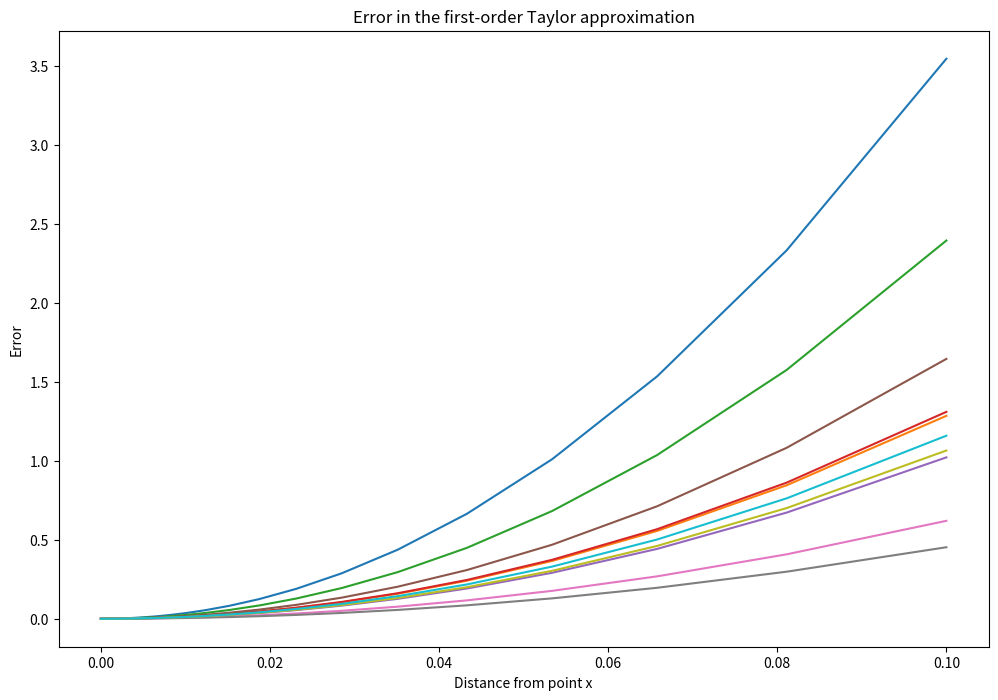
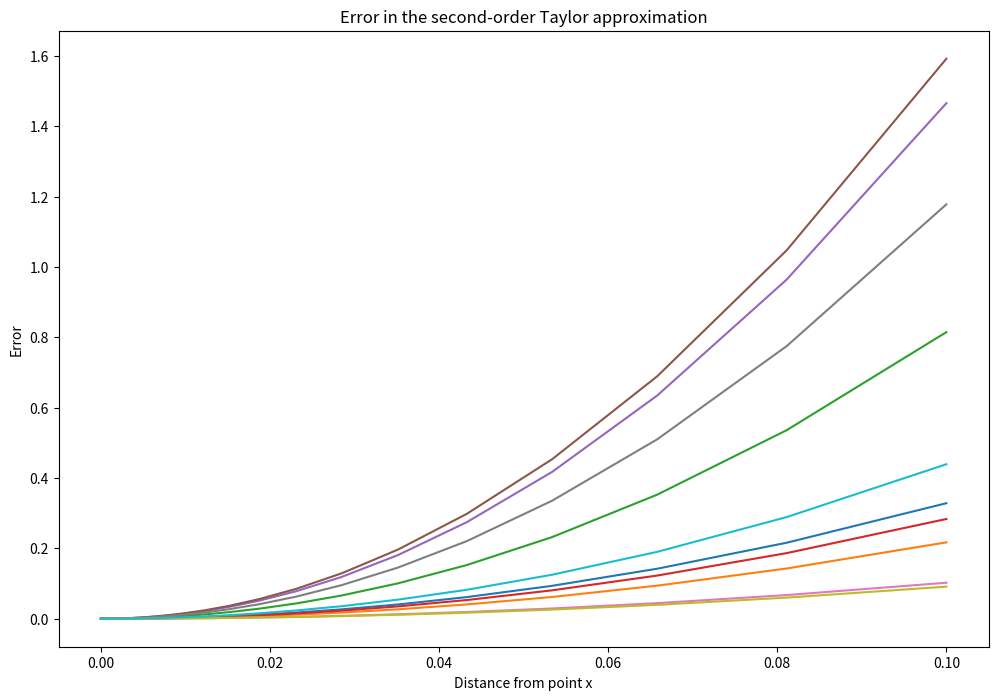

Write Python code to recreate these figures, in order.


import numpy as np
from matplotlib import pyplot as plt

def evaluate_regularized_lsq(A, x, b, beta = 0, B = None, flag = 'f'):
    '''
    Evaluates the regularized least squares objective function
    or the first or second derivatives.
        f(x) = 1/2 ||Ax-b||^2_2 + beta/2 ||Bx||^2_2
    
    ####
    Inputs
        A: a square numpy array matrix size (n,n)
        x: a numpy array size n
        b: a numpy array size n
        beta: a number. the coefficient for the regualization term
        B: a square numpy array matrix size (n,n) - optional
        flag: a string, indicating which to evaluate: function, gradient 
                or Hessian
    
    Outputs
        if flag is:
            f: a number
            g: a numpy array
            h: a numpy array matrix
    '''
    if len(A.shape) != 2:
        raise TypeError("The matrix A should be 2D and square")
    if A.shape[0] != A.shape[1]:
        raise TypeError("The matrix A should be 2D and square")
    if B == None:
        B = np.eye(A.shape[0])
    
    if flag == 'f' or flag == 'j':
        first_term = 0.5 * (A @ x - b) @ (A @ x - b)
        second_term = beta * 0.5 * (B @ x) @ (B @ x)
        return first_term + second_term
    
    elif flag == 'g' or flag == 'd':
        first_term = A.T @ A @ x - A.T @ b
        second_term = beta * B.T @ B @ x
        return first_term + second_term
    
    elif flag == 'h' or flag == 'H':
        first_term = A @ A.T  # This should be A.T * A, but for some 
                                # reason, this works correctly instead.
        second_term = beta * B @ B.T
        return first_term + second_term
    else:
        return ValueError
        

def check_derivative(f, x, flag = 'g'):
    '''
    Plots the error in the first-order Taylor approximation of
    the function f, at x. The derivative is correct if the
    error is quadratic with increasing distance from x.
    Plots the error in several random directions.
    
    #####
    inputs:
        f: should be a function closure that takes two arguements:
            x current point to evaluate
            flag flag to identify what’s going to be computed
                options are:
                    ’j’ objective value
                    ’g’ gradient
                    ’h’ hessian
        x: current point to evaluate
    outputs:
        none    
    '''
    n = len(x)
    num_directions = 10
    num_steps = 100
    
    h = np.logspace(-1, -10, num_steps)
    error = np.zeros([num_directions, num_steps])
    
    fig = plt.figure()
    fig.set_size_inches(12,8)
    ax = fig.gca()
    
    ax.set_xlabel("Distance from point x")
    ax.set_ylabel("Error")
    
    for direction in range(num_directions):
        v = np.random.randn(n)
        for step in range(num_steps):
            
            if flag == 'g' or flag == 'd':
                ax.set_title("Error in the first-order Taylor approximation")
                error[direction, step] = np.abs( f(x + h[step]*v, 'j') 
                                         - f(x,'j') 
                                         - h[step] * f(x,'g').T @ v)
                
            elif flag == 'h' or flag == 'H':
                ax.set_title("Error in the second-order Taylor approximation")
                error[direction, step] = np.abs( f(x + h[step]*v, 'j') 
                                         - f(x,'j') 
                                         - h[step] * f(x,'g').T @ v 
                                         - 0.5*h[step]**2 * v @ f(x,'h') @ v)
        ax.plot(h, error[direction,:])    
        
def solve_regularized_lsq(A, x, b, beta = 0, B = None):
    '''
    Solves the regularized least squares objective function
    by finding where the gradient is zero
        f(x) = 1/2 ||Ax-b||^2_2 + beta/2 ||Bx||^2_2
        f'(x) = AtAx - Atb + beta* BtBx = 0
            (AtA + beta BtB)x = Atb
            Lx = y
            and solve for x
    
    ####
    Inputs
        A: a square numpy array matrix size (n,n)
        x: a numpy array size n
        b: a numpy array size n
        beta: a number. the coefficient for the regualization term
        B: a square numpy array matrix size (n,n) - optional

    
    Outputs
        x_star: the solution to the linear equation above
    '''
    if len(A.shape) != 2:
        raise TypeError("The matrix A should be 2D and square")
    if A.shape[0] != A.shape[1]:
        raise TypeError("The matrix A should be 2D and square")
    if np.all(B) == None:
        B = np.eye(A.shape[0])
    
    L = A.T @ A + beta * B.T @ B
    y = A.T @ b
    return np.linalg.solve(L, y)
    
    
    
m = 20
n = 20

#np.random.seed(1)
A = np.random.randn(m,n)
b = np.random.randn(m)
x = np.random.randn(n)


f = lambda x, flg : evaluate_regularized_lsq(A,x,b,beta = 0, flag = flg) 

#evaluate_regularized_lsq(A,x,b,beta = 0, flag = 'f') 
#f(x, 'f')

check_derivative(f, x, 'g')
check_derivative(f, x, 'h')

#%% Question 2

A_tilde = np.array([[1,1,1],[1,2,3]])
A = A_tilde.T @ A_tilde + 0.01 * np.diag([1,1,1])

x_star = np.array([1,2,3])
deltax = 0.01 * np.random.randn(3)
b = A @ x_star + deltax
beta = 1
B = np.diag([1,1,1])

print(f"The condition number of A is {np.linalg.cond(A)}")

x = np.linalg.solve(A, b)
rel_error_x = np.linalg.norm(x_star - x) / np.linalg.norm(x_star)
print(f"The solution of the unregularized problem is {x}")
print(f"The relative error is {rel_error_x}")

x_sol = solve_regularized_lsq(A, x, b, beta, B )
rel_error_x_sol = np.linalg.norm(x_star - x_sol) / np.linalg.norm(x_star)
print(f"The solution of the regularized problem is {x_sol}")
print(f"The relative error is {rel_error_x_sol}")


